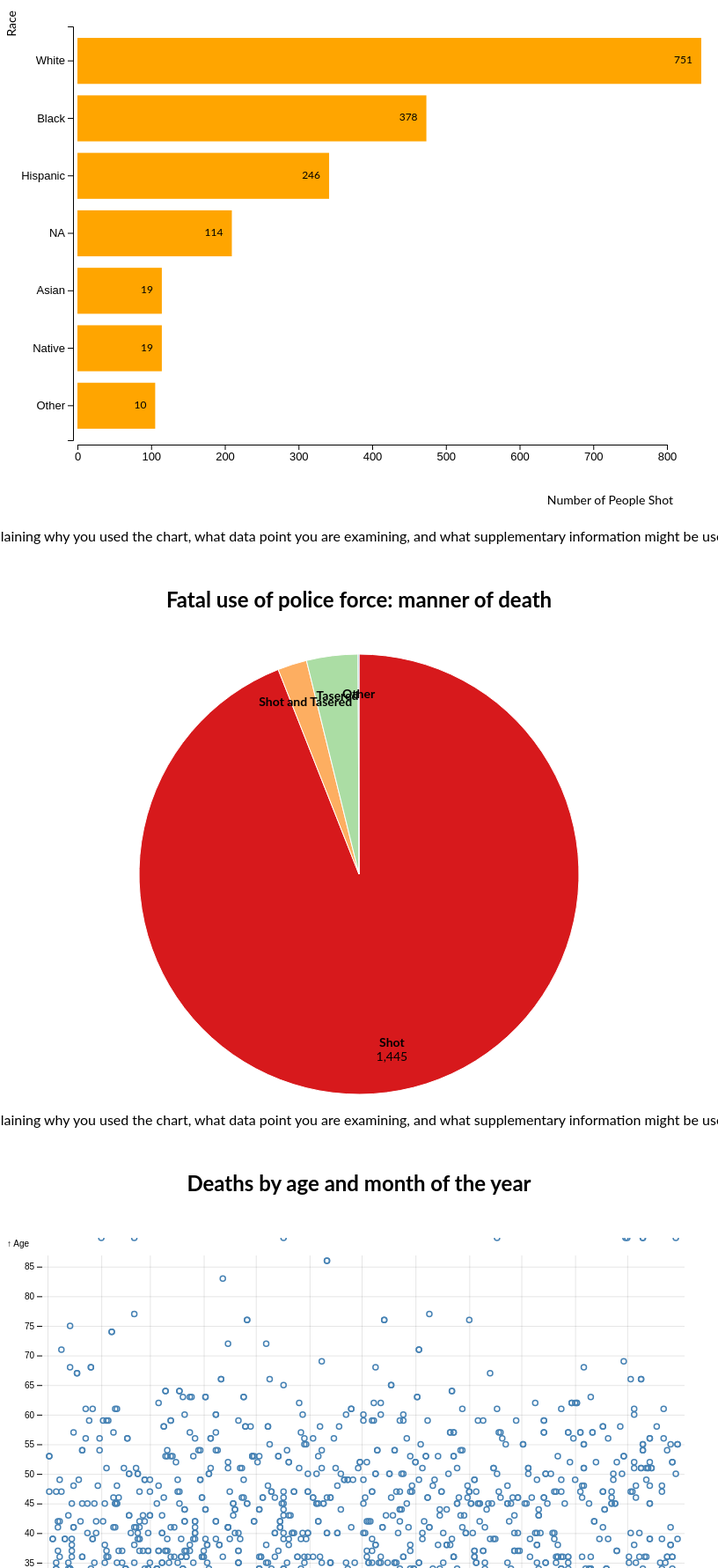
D3 v7 page, settled after 480 driven frames (8 s of simulated time); the page loaded 1 data file(s).


// ── horizontal-bar.js
/* Horizontal bar chart for COVID country cases */

const height = 600,
width = 800, //if width is in blue, it's a VARIABLE
margin = ({ top: 50, right: 50, bottom: 80, left: 80 });

let svg = d3.select("#chart1")
.append("svg")
.attr("viewBox", [0, 0, width, height], ); // for resizing element in browser

d3.json("shootings_data.json").then(d => { 
    let data = d3.nest()
    .key(function(a) { return a.Race; })
    .rollup(function(v) { return v.length; })
    .entries(d);

    data.sort((a, b) => b.value - a.value);

    let x = d3.scaleLinear()
    .domain([0, d3.max(data, d => d.value)]).nice()
    .range([margin.left, width - margin.right]);

    let y = d3.scaleBand()
    .domain(data.map(d => d.key))
    .range([margin.top, height - margin.bottom])
    .padding(0.2);

    svg.append("g")
    .attr("transform", `translate(0,${height - margin.bottom + 5})`) // move location of axis
    .attr("class", "xaxis")
    .call(d3.axisBottom(x));

    svg.append("g")
    .attr("transform", `translate(${margin.left - 5},0)`)
    .attr("class", "yaxis")
    .call(d3.axisLeft(y));

    let bar = svg.selectAll(".bar") // create bar groups
    .append("g")
    .data(data)
    .join("g")
    .attr("class", "bar");

    bar.append("rect") // add rect to bar group
    .attr("fill", "orange")
    .attr("x", margin.left)
    .attr("width", d => x(d.value)) //if width is in quotes, it's an ATTRIBUTE
    .attr("y", d => y(d.key))
    .attr("height", y.bandwidth());

    bar.append('text') // add labels
    .text(d => d.value) 
    .attr('x', d => margin.left + x(d.value) - 10)
    .attr('y', d => y(d.key) + (y.bandwidth()/2))
    .attr('text-anchor', 'end')
    .attr('dominant-baseline', 'middle')
    .style('fill', 'black')
    .attr("class", "labels");

    svg.append("text")
    .attr("class", "x-label")
    .attr("text-anchor", "end")
    .attr("x", width - margin.right)
    .attr("y", height)
    .attr("dx", "0.5em") //shifting attributes
    .attr("dy", "-0.5em") //shifting attributes
    .text("Number of People Shot");
  
  svg.append("text")
    .attr("class", "y-label")
    .attr("text-anchor", "end")
    .attr("x", -margin.top/2)
    .attr("dx", "-0.5em")
    .attr("y", 10)
    .attr("transform", "rotate(-90)")
    .text("Race");


})
// ── pie.js

d3.json("shootings_data.json").then(d => { 
    //rearrange data to get counts by manner of death
    let data = d3.nest()
    .key(function(a) { return a.Manner_of_death; })
    .rollup(function(v) { return v.length; })
    .entries(d);

    for (let d of data) {
      d.value = +d.value; //convert to number, in console if blue = it's a number
  }
      
    // Observable function:
    let chart = PieChart(data, {
        name: d => d.key,
        value: d => d.value,
        width,
        height: 500,
        // labelRadius: ((d,i) => i*20), //px away from the center
        // innerRadius: 50,
        // outerRadius:80
      })
      document.getElementById("chart2").appendChild(chart)
    })

// Copyright 2021 Observable, Inc.
// Released under the ISC license.
// https://observablehq.com/@d3/pie-chart
function PieChart(data, {
    name = ([x]) => x,  // given d in data, returns the (ordinal) label
    value = ([, y]) => y, // given d in data, returns the (quantitative) value
    title, // given d in data, returns the title text
    width = 640, // outer width, in pixels
    height = 400, // outer height, in pixels
    innerRadius = 0, // inner radius of pie, in pixels (non-zero for donut)
    outerRadius = Math.min(width, height) / 2, // outer radius of pie, in pixels
    labelRadius = (innerRadius * 0.2 + outerRadius * 0.8), // center radius of labels
    format = ",", // a format specifier for values (in the label)
    names, // array of names (the domain of the color scale)
    colors, // array of colors for names
    stroke = innerRadius > 0 ? "none" : "white", // stroke separating widths
    strokeWidth = 1, // width of stroke separating wedges
    strokeLinejoin = "round", // line join of stroke separating wedges
    padAngle = stroke === "none" ? 1 / outerRadius : 0, // angular separation between wedges
  } = {}) {
    // Compute values.
    const N = d3.map(data, name);
    const V = d3.map(data, value);
    const I = d3.range(N.length).filter(i => !isNaN(V[i]));
  
    // Unique the names.
    if (names === undefined) names = N;
    names = new d3.InternSet(names);
  
    // Chose a default color scheme based on cardinality.
    if (colors === undefined) colors = d3.schemeSpectral[names.size];
    if (colors === undefined) colors = d3.quantize(t => d3.interpolateSpectral(t * 0.8 + 0.1), names.size);
  
    // Construct scales.
    const color = d3.scaleOrdinal(names, colors);
  
    // Compute titles.
    if (title === undefined) {
      const formatValue = d3.format(format);
      title = i => `${N[i]}\n${formatValue(V[i])}`;
    } else {
      const O = d3.map(data, d => d);
      const T = title;
      title = i => T(O[i], i, data);
    }
  
    // Construct arcs.
    const arcs = d3.pie().padAngle(padAngle).sort(null).value(i => V[i])(I);
    const arc = d3.arc().innerRadius(innerRadius).outerRadius(outerRadius);
    const arcLabel = d3.arc().innerRadius(labelRadius).outerRadius(labelRadius);
    
    const svg = d3.create("svg")
        .attr("width", width)
        .attr("height", height)
        .attr("viewBox", [-width / 2, -height / 2, width, height])
        .attr("style", "max-width: 100%; height: auto; height: intrinsic;");
  
    svg.append("g")
        .attr("stroke", stroke)
        .attr("stroke-width", strokeWidth)
        .attr("stroke-linejoin", strokeLinejoin)
      .selectAll("path")
      .data(arcs)
      .join("path")
        .attr("fill", d => color(N[d.data]))
        .attr("d", arc)
      .append("title")
        .text(d => title(d.data));
  
    svg.append("g")
        .attr("font-family", "sans-serif")
        .attr("font-size", 14)
        .attr("class", "pie-label")
        .attr("text-anchor", "middle")
      .selectAll("text")
      .data(arcs)
      .join("text")
        .attr("transform", d => `translate(${arcLabel.centroid(d)})`)
      .selectAll("tspan")
      .data(d => {
        const lines = `${title(d.data)}`.split(/\n/);
        return (d.endAngle - d.startAngle) > 0.25 ? lines : lines.slice(0, 1);
      })
      .join("tspan")
        .attr("x", 0)
        .attr("y", (_, i) => `${i * 1.1}em`)
        .attr("font-weight", (_, i) => i ? null : "bold")
        .text(d => d);
  
    return Object.assign(svg.node(), {scales: {color}});
  }
// ── scatterplot.js
d3.json("shootings_data.json").then(data => { 

      let timeParse = d3.timeParse("%m/%e/%Y") //parse string date format, parameter is current format
  
      for (let d of data) {
          d.Date = timeParse(d.Date);
      }
      console.log(data)

      chart = Scatterplot(data, {
        x: d => d.Date,
        y: d => d.Age,
        // title: d => d.Race,
        xLabel: "Date →",
        yLabel: "↑ Age",
        stroke: "steelblue",
        width,
        height: 600
      })
      document.getElementById("chart3").appendChild(chart)
    })


// Copyright 2021 Observable, Inc.
// Released under the ISC license.
// https://observablehq.com/@d3/scatterplot
function Scatterplot(data, {
    x = ([x]) => x, // given d in data, returns the (quantitative) x-value
    y = ([, y]) => y, // given d in data, returns the (quantitative) y-value
    r = 3, // (fixed) radius of dots, in pixels
    title, // given d in data, returns the title
    marginTop = 20, // top margin, in pixels
    marginRight = 30, // right margin, in pixels
    marginBottom = 30, // bottom margin, in pixels
    marginLeft = 40, // left margin, in pixels
    inset = r * 2, // inset the default range, in pixels
    insetTop = inset, // inset the default y-range
    insetRight = inset, // inset the default x-range
    insetBottom = inset, // inset the default y-range
    insetLeft = inset, // inset the default x-range
    width = 640, // outer width, in pixels
    height = 400, // outer height, in pixels
    xType = d3.scaleTime, // type of x-scale
    xDomain, // [xmin, xmax]
    xRange = [marginLeft + insetLeft, width - marginRight - insetRight], // [left, right]
    yType = d3.scaleLinear, // type of y-scale
    yDomain, // [ymin, ymax]
    yRange = [height - marginBottom - insetBottom, marginTop + insetTop], // [bottom, top]
    xLabel, // a label for the x-axis
    yLabel, // a label for the y-axis
    xFormat, // a format specifier string for the x-axis
    yFormat, // a format specifier string for the y-axis
    fill = "none", // fill color for dots
    stroke = "currentColor", // stroke color for the dots
    strokeWidth = 1.5, // stroke width for dots
    halo = "#fff", // color of label halo 
    haloWidth = 3 // padding around the labels
  } = {}) {
    // Compute values.
    const X = d3.map(data, x);
    const Y = d3.map(data, y);
    const T = title == null ? null : d3.map(data, title);
    const I = d3.range(X.length).filter(i => !isNaN(X[i]) && !isNaN(Y[i]));
  
    // Compute default domains.
    if (xDomain === undefined) xDomain = d3.extent(X);
    if (yDomain === undefined) yDomain = d3.extent(Y);
  
    // Construct scales and axes.
    const xScale = xType(xDomain, xRange);
    const yScale = yType(yDomain, yRange);
    const xAxis = d3.axisBottom(xScale).ticks(width / 80, xFormat).tickFormat(d3.timeFormat("%b"));
    const yAxis = d3.axisLeft(yScale).ticks(height / 50, yFormat);
  
    const svg = d3.create("svg")
        .attr("width", width)
        .attr("height", height)
        .attr("viewBox", [0, 0, width, height])
        .attr("style", "max-width: 100%; height: auto; height: intrinsic;");
  
    svg.append("g")
        .attr("transform", `translate(0,${height - marginBottom})`)
        .call(xAxis)
        .call(g => g.select(".domain").remove())
        .call(g => g.selectAll(".tick line").clone()
            .attr("y2", marginTop + marginBottom - height)
            .attr("stroke-opacity", 0.1))
        .call(g => g.append("text")
            .attr("x", width)
            .attr("y", marginBottom - 4)
            .attr("fill", "currentColor")
            .attr("text-anchor", "end")
            .text(xLabel));
  
    svg.append("g")
        .attr("transform", `translate(${marginLeft},0)`)
        .call(yAxis)
        .call(g => g.select(".domain").remove())
        .call(g => g.selectAll(".tick line").clone()
            .attr("x2", width - marginLeft - marginRight)
            .attr("stroke-opacity", 0.1))
        .call(g => g.append("text")
            .attr("x", -marginLeft)
            .attr("y", 10)
            .attr("fill", "currentColor")
            .attr("text-anchor", "start")
            .text(yLabel));
  
    if (T) svg.append("g")
        .attr("font-family", "sans-serif")
        .attr("font-size", 10)
        .attr("stroke-linejoin", "round")
        .attr("stroke-linecap", "round")
      .selectAll("text")
      .data(I)
      .join("text")
        .attr("dx", 7)
        .attr("dy", "0.35em")
        .attr("x", i => xScale(X[i]))
        .attr("y", i => yScale(Y[i]))
        .text(i => T[i])
        .call(text => text.clone(true))
        .attr("fill", "none")
        .attr("stroke", halo)
        .attr("stroke-width", haloWidth);
    
    // var symbol = d3.symbol();

    // dots.attr("d", symbol.type(function(d){
    //     if(d.Race == "Asian"){ return d3.symbolCross
    //     } else if (d.Race == "White"){ return d3.symbolDiamond
    //     } else if (d.Race == "Black"){ return d3.symbolSquare
    //     } else if (d.Race == "Hispanic"){ return d3.symbolStar
    //     } else if (d.Race == "Native"){ return d3.symbolTriangle
    //     } else if (d.Race == "Other"){ return d3.symbolCircle
    // }}))

    // var dots = svg.selectAll(".dots")
    //     .data(data)
    //     .enter()
    //     .append("path");



    // svg.append('g')
    // .selectAll("dot")
    // .data(data)
    // .enter()
    // .append("circle")
    //   .attr("cx", function (d) { return x(d.Sepal_Length); } )
    //   .attr("cy", function (d) { return y(d.Petal_Length); } )
    //   .attr("r", r)
    //   .style("fill", function (d) { return color(d.Race) } )


    svg.append("g")
        .attr("fill", fill)
        .attr("stroke", stroke)
        .attr("stroke-width", strokeWidth)
      .selectAll("circle")
        .style("fill", function (d) { return color(d.Race) } )
      .data(I)
      .join("circle")
        .attr("cx", i => xScale(X[i]))
        .attr("cy", i => yScale(Y[i]))
        .attr("r", r);
        
  
    return svg.node();
  }

### data: shootings_data.json
[
 {
  "FIELD1": 103,
  "Unnamed: 0": 104,
  "UID": 9978,
  "Name": "Tim Elliott",
  "Age": 53,
  "Gender": "Male",
  "Race": "Asian",
  "Date": "1/2/2015",
  "City": "Shelton",
  "State": "WA",
  "Manner_of_death": "Shot",
  "Armed": "",
  "Mental_illness": true,
  "Flee": false
 },
 {
  "FIELD1": 104,
  "Unnamed: 0": 105,
  "UID": 10077,
  "Name": "Hung Trieu",
  "Age": null,
  "Gender": "Male",
  "Race": "Asian",
  "Date": "2/1/2015",
  "City": "Houston",
  "State": "TX",
  "Manner_of_death": "Shot",
  "Armed": "",
  "Mental_illness": false,
  "Flee": false
 },
 {
  "FIELD1": 105,
  "Unnamed: 0": 106,
  "UID": 10374,
  "Name": "Lue Vang",
  "Age": 39,
  "Gender": "Male",
  "Race": "Asian",
  "Date": "4/22/2015",
  "City": "Eldorado Springs",
  "State": "CO",
  "Manner_of_death": "Shot",
  "Armed": "",
  "Mental_illness": false,
  "Flee": false
 },
 {
  "FIELD1": 106,
  "Unnamed: 0": 107,
  "UID": 10421,
  "Name": "Thong Kien Ma",
  "Age": 32,
  "Gender": "Male",
  "Race": "Asian",
  "Date": "5/5/2015",
  "City": "South El Monte",
  "State": "CA",
  "Manner_of_death": "Shot",
  "Armed": "",
  "Mental_illness": false,
  "Flee": false
 },
 {
  "FIELD1": 107,
  "Unnamed: 0": 108,
  "UID": 10628,
  "Name": "Ton Nguyen",
  "Age": 60,
  "Gender": "Male",
  "Race": "Asian",
  "Date": "7/2/2015",
  "City": "San Diego",
  "State": "CA",
  "Manner_of_death": "Shot",
  "Armed": "",
  "Mental_illness": false,
  "Flee": false
 },
 {
  "FIELD1": 108,
  "Unnamed: 0": 109,
  "UID": 10912,
  "Name": "William Chau",
  "Age": 59,
  "Gender": "Male",
  "Race": "Asian",
  "Date": "9/9/2015",
  "City": "El Monte",
  "State": "CA",
  "Manner_of_death": "Shot",
  "Armed": "Knife",
  "Mental_illness": false,
  "Flee": false
 },
 {
  "FIELD1": 109,
  "Unnamed: 0": 110,
  "UID": 10918,
  "Name": "Tian Ma",
  "Age": 31,
  "Gender": "Male",
  "Race": "Asian",
  "Date": "9/10/2015",
  "City": "Potsdam",
  "State": "NY",
  "Manner_of_death": "Shot",
  "Armed": "",
  "Mental_illness": false,
  "Flee": false
 },
 {
  "FIELD1": 110,
  "Unnamed: 0": 111,
  "UID": 11009,
  "Name": "Kevin Lau",
  "Age": 44,
  "Gender": "Male",
  "Race": "Asian",
  "Date": "10/11/2015",
  "City": "Lake Charles",
  "State": "LA",
  "Manner_of_death": "Shot",
  "Armed": "Gun",
  "Mental_illness": false,
  "Flee": false
 },
 "... 1,529 more items"
]